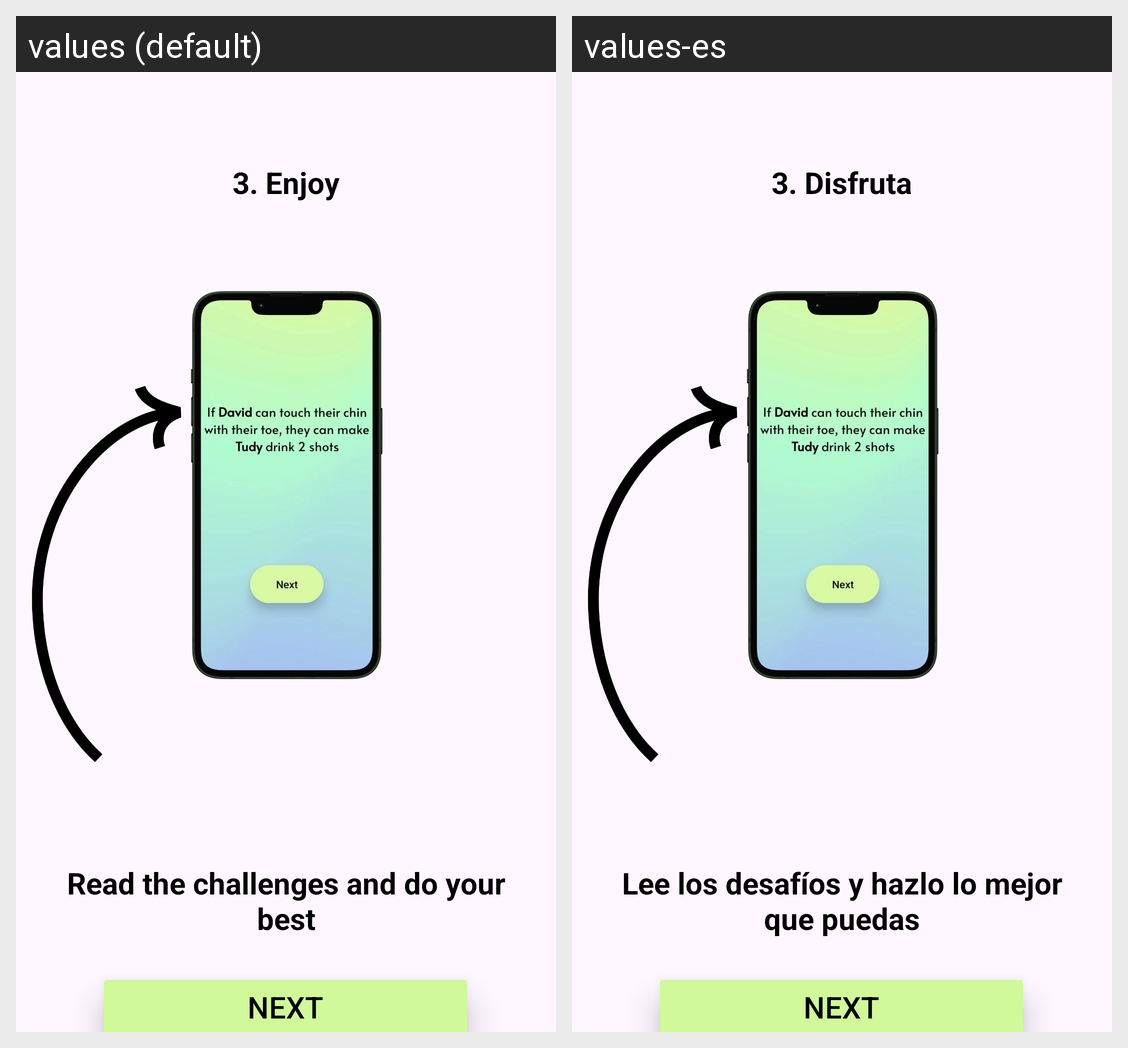

For this localized Android screen grid, give each drawn string resource with its value in every locale shown.
Android screen res/layout/fragment_tutorial_third_page.xml rendered under 2 locales, left to right: values (default), values-es. Device: Nexus 5 (rendered at 1080×1920; each locale shown at half size, 540×960, under a caption strip naming it); theme Base.Theme.PartyUpp.
Strings drawn on this screen, with the default value and each locale's value (text and hints the layout hard-codes, and strings that could not be matched under every locale, appear in the picture but are not listed):

tutorial_third_page_title
  values: 3. Enjoy
  values-es: 3. Disfruta

tutorial_third_page_content
  values: Read the challenges and do your best
  values-es: Lee los desafíos y hazlo lo mejor que puedas
